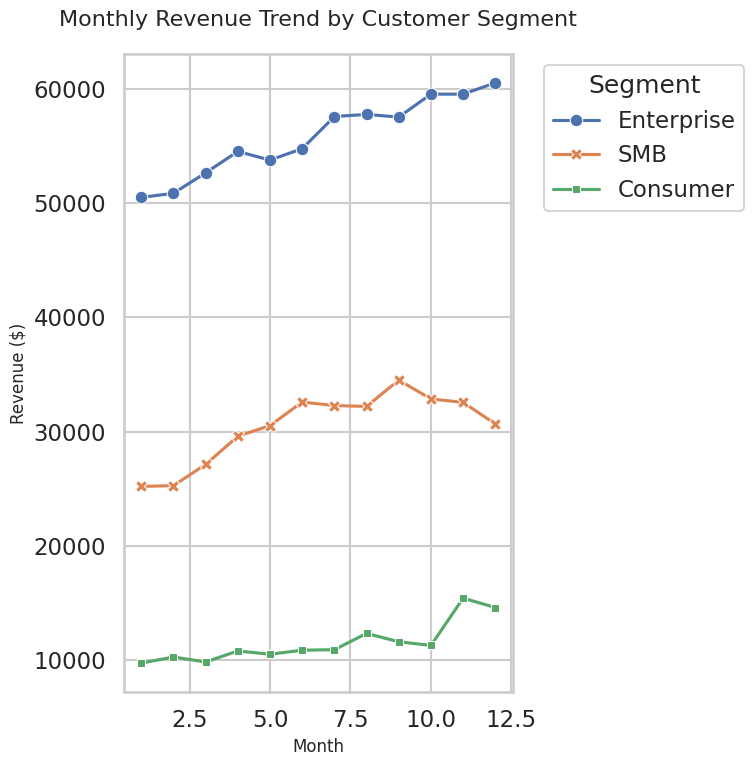

This chart was generated by the following Python code:
import seaborn as sns
import matplotlib.pyplot as plt
import pandas as pd
import numpy as np

# Set professional styling
sns.set_style("whitegrid")
sns.set_context("talk")

# Generate synthetic data for seasonal revenue patterns
np.random.seed(42)
months = list(range(1, 13)) * 3
segments = ['Enterprise'] * 12 + ['SMB'] * 12 + ['Consumer'] * 12
revenue = []

# Enterprise: High value, steady growth
for i in range(12):
    revenue.append(50000 + i * 1000 + np.random.normal(0, 1000))

# SMB: Medium value, seasonal peak in mid-year
for i in range(12):
    revenue.append(25000 + i * 500 + 5000 * np.sin(i/12 * np.pi) + np.random.normal(0, 800))

# Consumer: Lower value, holiday peak
for i in range(12):
    val = 10000 + i * 200 + np.random.normal(0, 500)
    if i >= 10: # Nov/Dec peak
        val += 3000
    revenue.append(val)

df = pd.DataFrame({
    'Month': months,
    'Revenue': revenue,
    'Segment': segments
})

# Create lineplot
# Figure size 8x8 inches at 64 DPI = 512x512 pixels
plt.figure(figsize=(8, 8))

plot = sns.lineplot(
    data=df, 
    x='Month', 
    y='Revenue', 
    hue='Segment', 
    style='Segment', 
    markers=True, 
    dashes=False,
    palette="deep"
)

# Customize styling
plt.title('Monthly Revenue Trend by Customer Segment', fontsize=16, pad=20)
plt.xlabel('Month', fontsize=12)
plt.ylabel('Revenue ($)', fontsize=12)
plt.legend(title='Segment', bbox_to_anchor=(1.05, 1), loc='upper left')
plt.tight_layout()

# Save chart
# Using dpi=64 and figsize=(8,8) ensures exactly 512x512 pixels
# Note: bbox_inches='tight' is omitted to preserve exact dimensions
plt.savefig('chart.png', dpi=64)

print("Chart generated successfully: chart.png")
